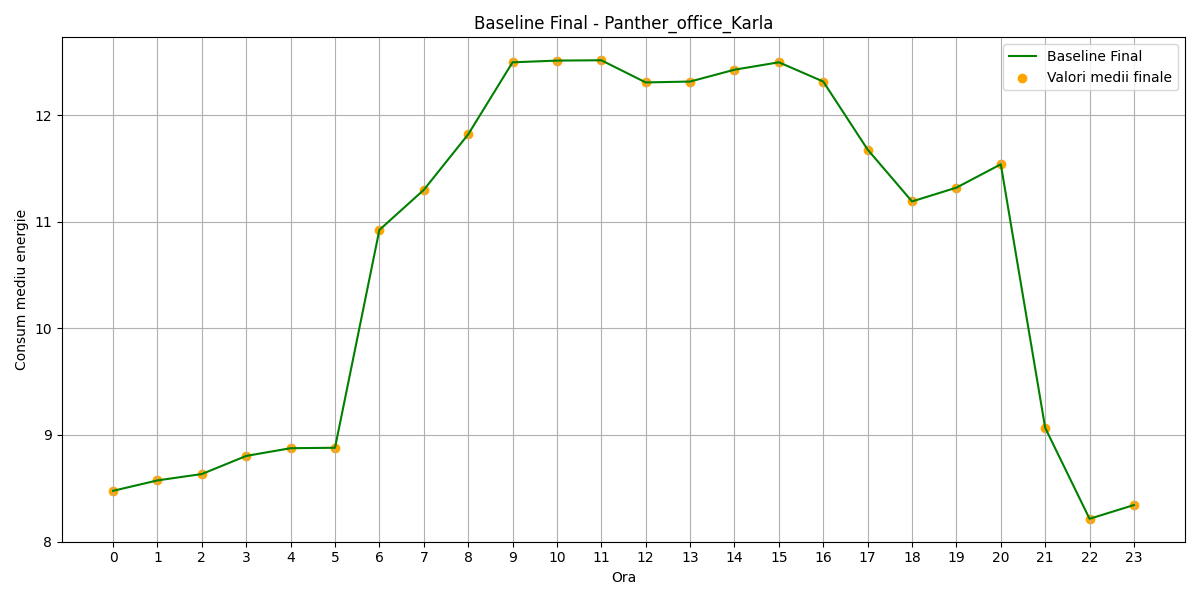

Data behind this chart, as committed beside it:
hour, B(t)_final
0, 8.476
1, 8.574
2, 8.633
3, 8.803
4, 8.876
5, 8.88
6, 10.92
7, 11.3
8, 11.82
9, 12.5
10, 12.51
11, 12.52
12, 12.31
13, 12.32
14, 12.43
15, 12.5
16, 12.32
17, 11.68
18, 11.19
19, 11.32
20, 11.54
21, 9.067
22, 8.213
23, 8.342
